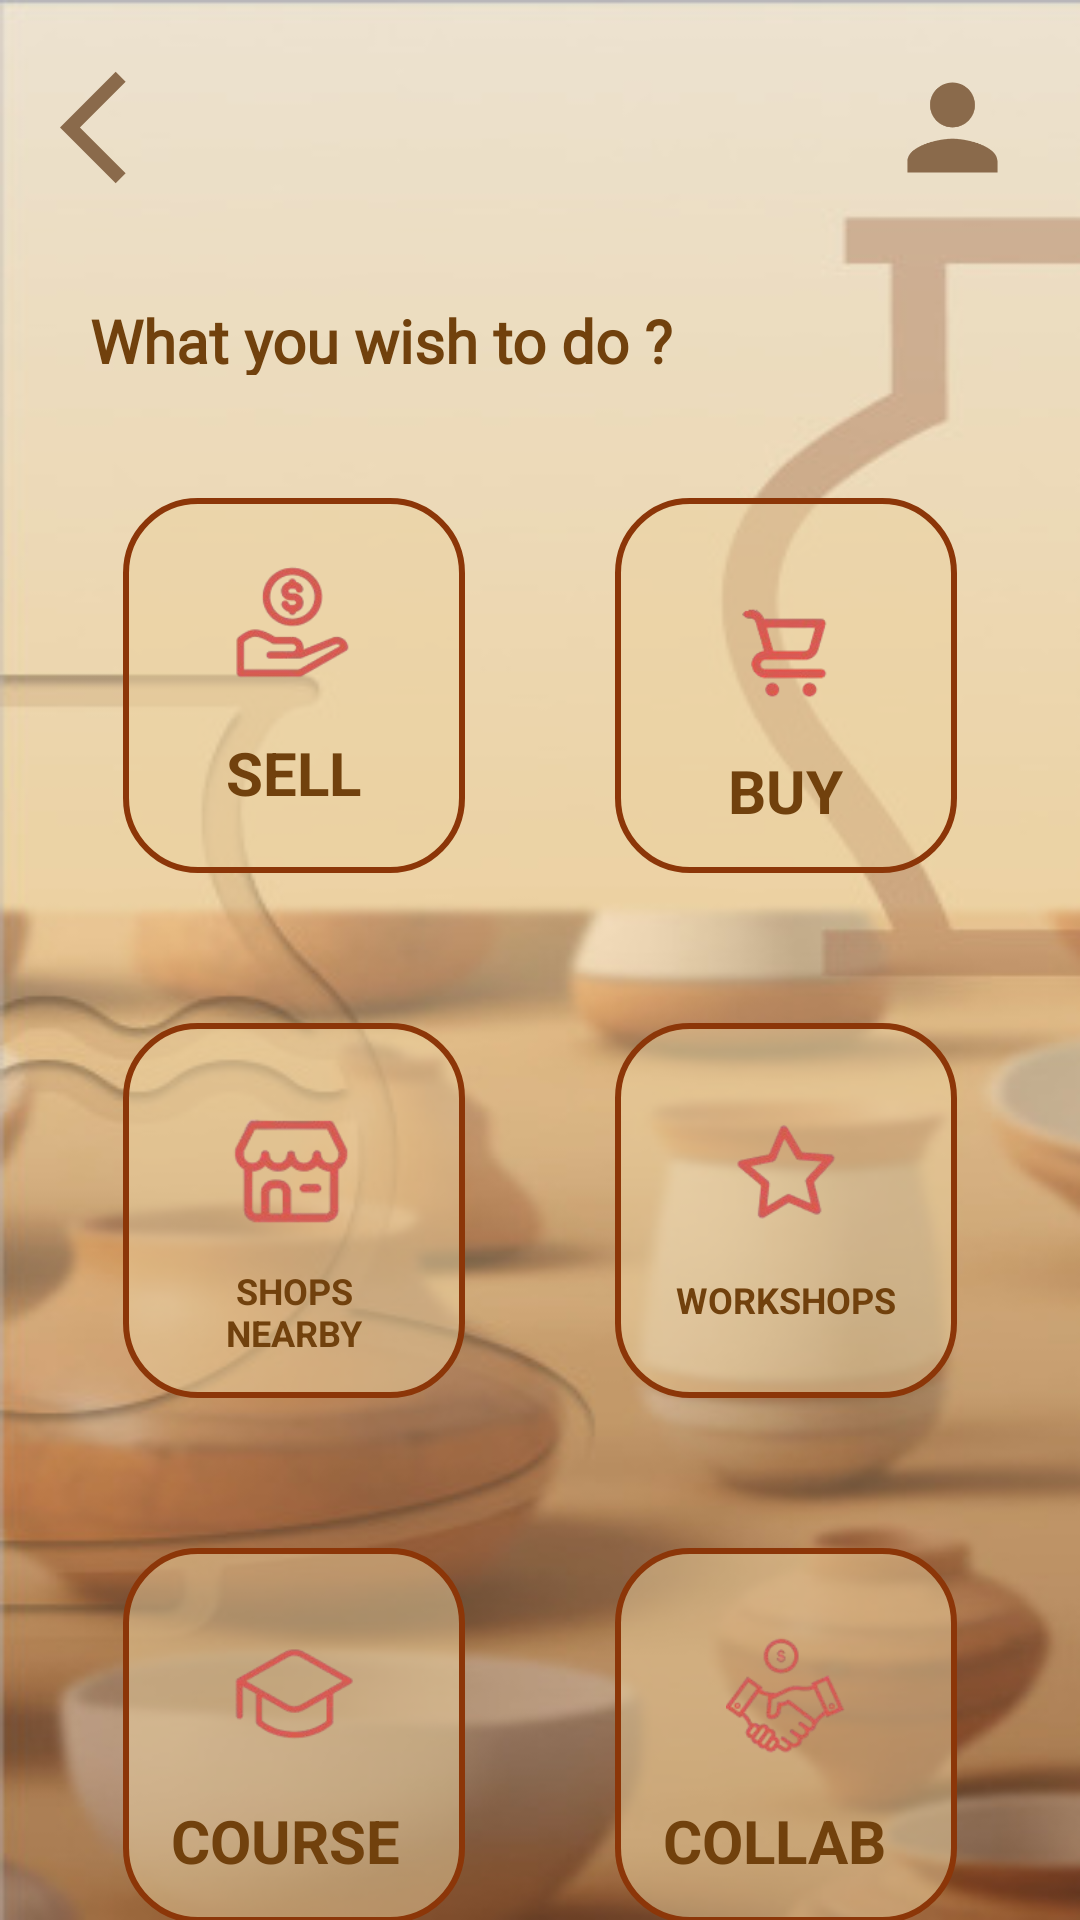

This screen was rendered from an Android layout file. Write that file and the resources it references.
<!-- AndroidManifest.xml: application theme Theme.Mypage1 -->
<!-- res/layout/activity_home.xml -->
<?xml version="1.0" encoding="utf-8"?>
<LinearLayout xmlns:android="http://schemas.android.com/apk/res/android"
    xmlns:app="http://schemas.android.com/apk/res-auto"
    xmlns:tools="http://schemas.android.com/tools"
    android:id="@+id/main"
    android:layout_width="match_parent"
    android:layout_height="match_parent"
    tools:context=".HomeActivity"
    android:background="@drawable/img"
    android:foregroundTint="#E4D4BC"
    android:orientation="vertical">

    <RelativeLayout
        android:layout_width="match_parent"
        android:layout_height="100dp">

        
        <ImageView
            android:id="@+id/back_arrow"
            android:layout_width="45dp"
            android:layout_height="45dp"
            android:layout_margin="20dp"
            android:layout_alignParentStart="true"
            android:layout_alignParentTop="true"
            android:src="@drawable/baseline_arrow_back_ios_24" />

        
        <ImageView
            android:id="@+id/ceramify_logo"
            android:layout_width="200dp"
            android:layout_height="60dp"
            android:layout_marginTop="20dp"
            android:layout_centerHorizontal="true"
            android:layout_alignParentTop="true"
            android:src="@drawable/ceramify" />

        
        <ImageView
            android:id="@+id/profile_icon"
            android:layout_width="45dp"
            android:layout_height="45dp"
            android:layout_marginTop="20dp"
            android:layout_alignParentEnd="true"
            android:layout_alignParentTop="true"
            android:layout_marginRight="20dp"
            android:src="@drawable/baseline_person_24" />

    </RelativeLayout>

    <TextView
        android:layout_width="356dp"
        android:layout_height="25dp"
        android:layout_marginLeft="30dp"
        android:fontFamily="@font/alice"
        android:text="What you wish to do ?"
        android:textColor="#71410D"
        android:textSize="20sp"
        android:textStyle="bold" />

    <GridLayout
        android:id="@+id/gridLayout"
        android:layout_width="match_parent"
        android:layout_height="wrap_content"
        android:layout_marginStart="16dp"
        android:layout_marginTop="16dp"
        android:layout_marginEnd="16dp"
        android:columnCount="2">

        
        <LinearLayout
            android:layout_width="0dp"
            android:layout_height="125dp"
            android:layout_columnSpan="1"
            android:layout_columnWeight="1"
            android:layout_margin="25dp"
            android:layout_weight="1"
            android:background="@drawable/button_border"
            android:clickable="true"
            android:focusable="true"
            android:orientation="vertical"
            android:padding="10dp"
            android:visibility="visible"
            android:id="@+id/sellLayout">

            <ImageView
                android:layout_width="45dp"
                android:layout_height="45dp"
                android:layout_gravity="center"
                android:layout_marginTop="10dp"
                android:contentDescription="Sell Icon"
                android:src="@drawable/logosell" />

            <TextView
                android:layout_width="wrap_content"
                android:layout_height="wrap_content"
                android:layout_gravity="center"
                android:layout_marginTop="13dp"
                android:text="SELL"
                android:textColor="#71410D"
                android:textSize="20sp"
                android:textStyle="bold" />

        </LinearLayout>

        <LinearLayout
            android:layout_width="0dp"
            android:layout_height="125dp"
            android:layout_columnSpan="1"
            android:layout_columnWeight="1"
            android:layout_margin="25dp"
            android:layout_weight="1"
            android:background="@drawable/button_border"
            android:clickable="true"
            android:focusable="true"
            android:orientation="vertical"
            android:padding="16dp"
            android:id="@+id/buyLayout">

            <ImageView
                android:layout_width="45dp"
                android:layout_height="45dp"
                android:layout_gravity="center"
                android:layout_marginTop="10dp"
                android:contentDescription="Buy Icon"
                android:src="@drawable/logobuy" />

            <TextView
                android:layout_width="wrap_content"
                android:layout_height="wrap_content"
                android:layout_gravity="center"
                android:layout_marginTop="13dp"
                android:text="BUY"
                android:textColor="#71410D"
                android:textSize="20sp"
                android:textStyle="bold" />

        </LinearLayout>

        <LinearLayout
            android:layout_width="0dp"
            android:layout_height="125dp"
            android:layout_columnSpan="1"
            android:layout_columnWeight="1"
            android:layout_margin="25dp"
            android:layout_weight="1"
            android:background="@drawable/button_border"
            android:clickable="true"
            android:orientation="vertical"
            android:padding="16dp"
            android:id="@+id/shopsnearbyLayout">

            <ImageView
                android:layout_width="45dp"
                android:layout_height="45dp"
                android:layout_gravity="center"
                android:layout_marginTop="10dp"
                android:contentDescription="Shops nearby Icon"
                android:src="@drawable/logoshopsnearby" />

            <TextView
                android:layout_width="wrap_content"
                android:layout_height="wrap_content"
                android:layout_gravity="center"
                android:layout_marginTop="10dp"
                android:text="SHOPS NEARBY"
                android:textAlignment="center"
                android:textColor="#71410D"
                android:textSize="12sp"
                android:textStyle="bold" />

        </LinearLayout>

        <LinearLayout
            android:layout_width="0dp"
            android:layout_height="125dp"
            android:layout_columnSpan="1"
            android:layout_columnWeight="1"
            android:layout_margin="25dp"
            android:layout_weight="1"
            android:background="@drawable/button_border"
            android:clickable="true"
            android:orientation="vertical"
            android:padding="16dp"
            android:id="@+id/workshopsLayout">

            <ImageView
                android:layout_width="45dp"
                android:layout_height="45dp"
                android:layout_gravity="center"
                android:layout_marginTop="10dp"
                android:contentDescription="workshops Icon"
                android:src="@drawable/logoworkshops" />

            <TextView
                android:layout_width="wrap_content"
                android:layout_height="wrap_content"
                android:layout_gravity="center"
                android:layout_marginTop="13dp"
                android:text="WORKSHOPS"
                android:textColor="#71410D"
                android:textSize="12sp"
                android:textStyle="bold" />

        </LinearLayout>

        <LinearLayout
            android:layout_width="0dp"
            android:layout_height="125dp"
            android:layout_columnSpan="1"
            android:layout_columnWeight="1"
            android:layout_margin="25dp"
            android:id="@+id/coursesLayout"
            android:layout_weight="1"
            android:background="@drawable/button_border"
            android:clickable="true"
            android:orientation="vertical"
            android:padding="16dp">

            <ImageView
                android:layout_width="45dp"
                android:layout_height="45dp"
                android:layout_gravity="center"
                android:layout_marginTop="10dp"
                android:contentDescription="courses Icon"
                android:src="@drawable/logocourses" />

            <TextView
                android:layout_width="wrap_content"
                android:layout_height="wrap_content"
                android:layout_gravity="center"
                android:layout_marginTop="13dp"
                android:text="COURSES"
                android:textColor="#71410D"
                android:textSize="20sp"
                android:textStyle="bold" />

        </LinearLayout>

        <LinearLayout
            android:layout_width="0dp"
            android:layout_height="125dp"
            android:layout_columnSpan="1"
            android:layout_columnWeight="1"
            android:layout_margin="25dp"
            android:layout_weight="1"
            android:id="@+id/collabsLayout"
            android:background="@drawable/button_border"
            android:clickable="true"
            android:orientation="vertical"
            android:padding="16dp">

            <ImageView
                android:layout_width="45dp"
                android:layout_height="45dp"
                android:layout_gravity="center"
                android:layout_marginTop="10dp"
                android:contentDescription="collabs Icon"
                android:src="@drawable/logocollabs" />

            <TextView
                android:layout_width="wrap_content"
                android:layout_height="wrap_content"
                android:layout_gravity="center"
                android:layout_marginTop="13dp"
                android:text="COLLABS"
                android:textColor="#71410D"
                android:textSize="20sp"
                android:textStyle="bold" />

        </LinearLayout>

    </GridLayout>


</LinearLayout>
<!-- resources referenced by this layout -->
<resources>
  <!-- drawable baseline_arrow_back_ios_24 (drawable) -->
  <vector xmlns:android="http://schemas.android.com/apk/res/android" android:autoMirrored="true" android:height="24dp" android:tint="#8A6A4B" android:viewportHeight="24" android:viewportWidth="24" android:width="24dp">
        
      <path android:fillColor="@android:color/white" android:pathData="M11.67,3.87L9.9,2.1 0,12l9.9,9.9 1.77,-1.77L3.54,12z"/>
      
  </vector>
  <!-- drawable baseline_person_24 (drawable) -->
  <vector xmlns:android="http://schemas.android.com/apk/res/android" android:height="24dp" android:tint="#8A6A4B" android:viewportHeight="24" android:viewportWidth="24" android:width="24dp">
        
      <path android:fillColor="@android:color/white" android:pathData="M12,12c2.21,0 4,-1.79 4,-4s-1.79,-4 -4,-4 -4,1.79 -4,4 1.79,4 4,4zM12,14c-2.67,0 -8,1.34 -8,4v2h16v-2c0,-2.66 -5.33,-4 -8,-4z"/>
      
  </vector>
  <!-- drawable button_border (drawable) -->
  <?xml version="1.0" encoding="utf-8"?>
      <shape xmlns:android="http://schemas.android.com/apk/res/android"
          android:shape="rectangle">
          <solid android:color="@color/mycolor" />
          <stroke
              android:width="2dp"
              android:color="#8C3608" /> 
          <corners android:radius="24dp"/>
      </shape>
  <!-- drawable img: png bitmap (drawable, 146903 bytes) -->
  <!-- drawable logobuy: png bitmap (drawable, 6233 bytes) -->
  <!-- drawable logocollabs: png bitmap (drawable, 8813 bytes) -->
  <!-- drawable logocourses: png bitmap (drawable, 6974 bytes) -->
  <!-- drawable logosell: png bitmap (drawable, 10007 bytes) -->
  <!-- drawable logoshopsnearby: png bitmap (drawable, 8550 bytes) -->
  <!-- drawable logoworkshops: png bitmap (drawable, 6116 bytes) -->
  <style name="Theme.Mypage1" parent="Base.Theme.Mypage1" />
  <color name="mycolor">#80ECD1A0</color>
  <style name="Base.Theme.Mypage1" parent="Theme.Material3.DayNight.NoActionBar">
          
          
      </style>
</resources>
